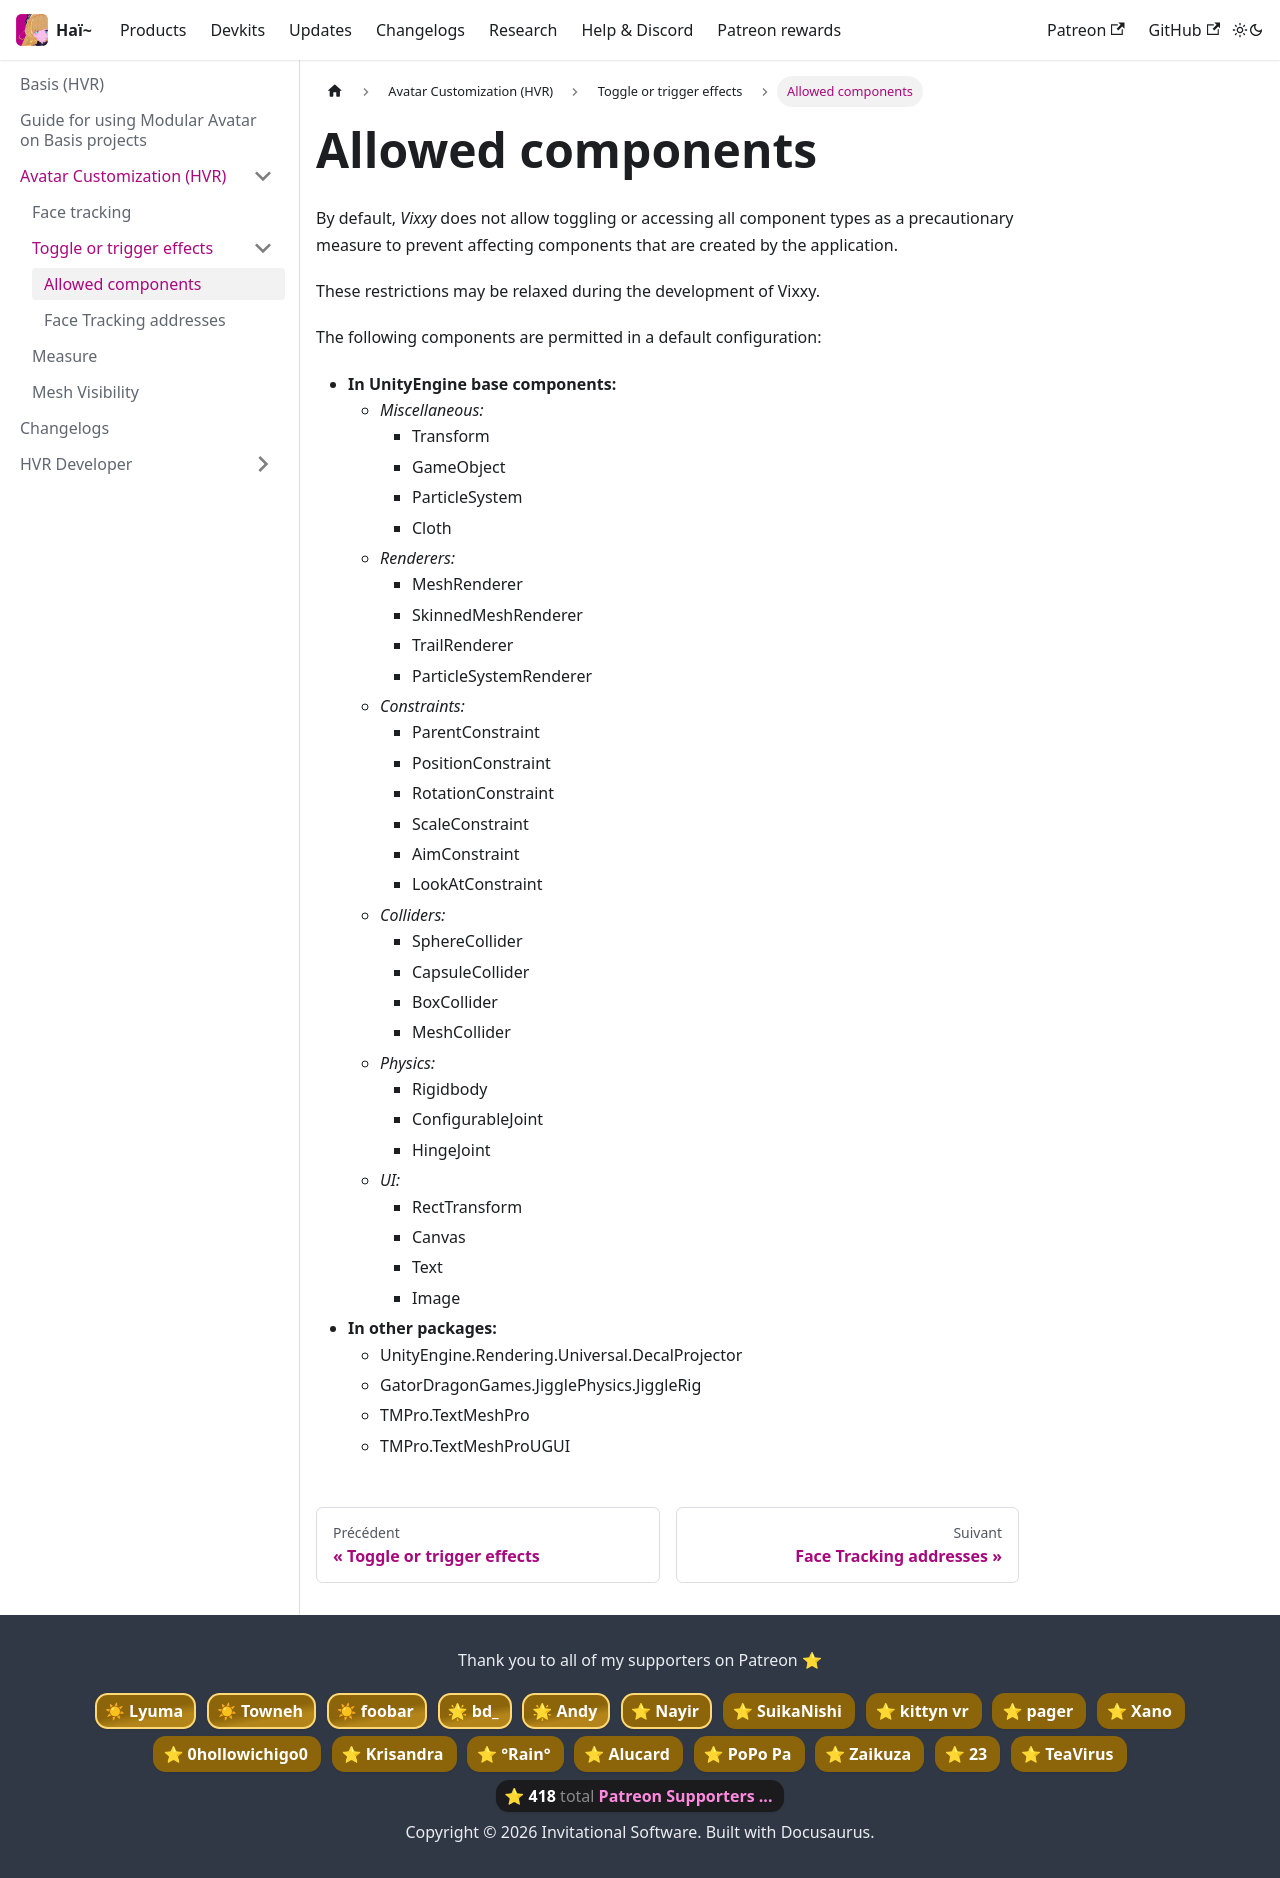

repository: hai-vr/documentation · page: fr/docs/basis/avatar-customization/vixxy/allowed-components.html · generator: docusaurus

# Allowed components

By default, *Vixxy* does not allow toggling or accessing all component types as a precautionary measure to
prevent affecting components that are created by the application.

These restrictions may be relaxed during the development of Vixxy.

The following components are permitted in a default configuration:

- **In UnityEngine base components:**
  - *Miscellaneous:*
    - Transform
    - GameObject
    - ParticleSystem
    - Cloth
  - *Renderers:*
    - MeshRenderer
    - SkinnedMeshRenderer
    - TrailRenderer
    - ParticleSystemRenderer
  - *Constraints:*
    - ParentConstraint
    - PositionConstraint
    - RotationConstraint
    - ScaleConstraint
    - AimConstraint
    - LookAtConstraint
  - *Colliders:*
    - SphereCollider
    - CapsuleCollider
    - BoxCollider
    - MeshCollider
  - *Physics:*
    - Rigidbody
    - ConfigurableJoint
    - HingeJoint
  - *UI:*
    - RectTransform
    - Canvas
    - Text
    - Image
- **In other packages:**
  - UnityEngine.Rendering.Universal.DecalProjector
  - GatorDragonGames.JigglePhysics.JiggleRig
  - TMPro.TextMeshPro
  - TMPro.TextMeshProUGUI
